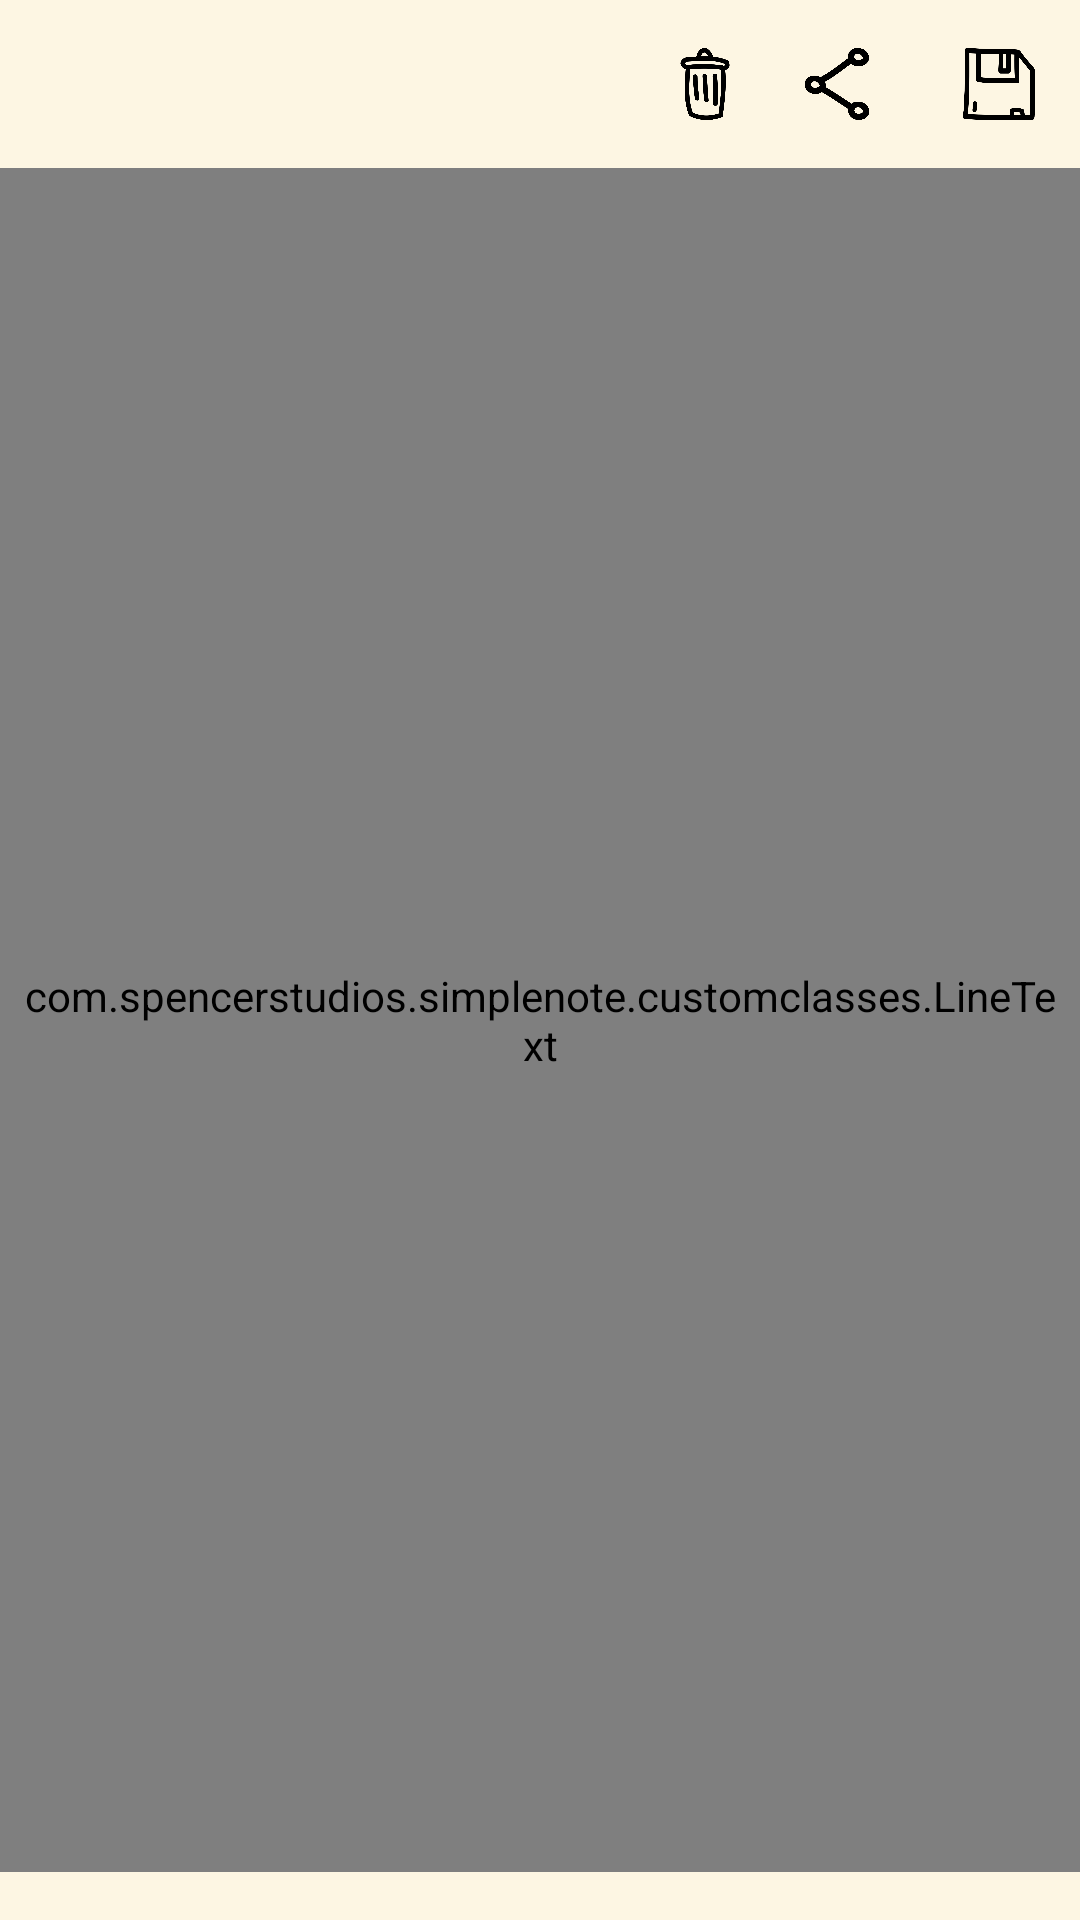

Produce the Android XML layout that renders to this screen, including the resource entries it uses.
<!-- AndroidManifest.xml: application theme AppTheme -->
<!-- res/layout/content_main.xml -->
<?xml version="1.0" encoding="utf-8"?>
<LinearLayout xmlns:android="http://schemas.android.com/apk/res/android"
    xmlns:app="http://schemas.android.com/apk/res-auto"
    xmlns:tools="http://schemas.android.com/tools"
    android:layout_width="match_parent"
    android:layout_height="match_parent"
    android:paddingTop="8dp"
    android:paddingBottom="16dp"
    android:textSize="20sp"
    android:orientation="vertical"
    android:background="#fdf6e3"
    app:layout_behavior="@string/appbar_scrolling_view_behavior"
    tools:context="com.spencerstudios.simplenote.activites.EditorActivity"
    tools:showIn="@layout/activity_main">

    <LinearLayout
        android:layout_width="match_parent"
        android:layout_height="wrap_content"
        android:orientation="horizontal"
        android:gravity="center_vertical|end"
        android:layout_marginTop="8dp"
        android:layout_marginBottom="16dp">


        <ImageView
            android:id="@+id/iv_delete"
            android:layout_width="24dp"
            android:layout_height="24dp"
            android:onClick="click"
            android:src="@drawable/ic_delete"
            android:layout_marginEnd="20dp"
            tools:ignore="ContentDescription" />

        <ImageView
            android:id="@+id/iv_share"
            android:layout_width="24dp"
            android:layout_height="24dp"
            android:onClick="click"
            android:src="@drawable/ic_share"
            android:layout_marginEnd="30dp"
            tools:ignore="ContentDescription" />

        <ImageView
            android:id="@+id/iv_save"
            android:layout_width="24dp"
            android:layout_height="24dp"
            android:src="@drawable/ic_save"
            android:onClick="click"
            android:layout_marginEnd="15dp"
            tools:ignore="ContentDescription" />


    </LinearLayout>

    <ScrollView
        android:layout_width="match_parent"
        android:layout_height="match_parent"
        android:fillViewport="true"
        tools:ignore="UselessParent">

        <com.spencerstudios.simplenote.customclasses.LineText
            android:id="@+id/et_content"
            android:layout_width="match_parent"
            android:layout_height="wrap_content"
            android:paddingStart="8dp"
            android:paddingEnd="8dp"
            android:background="@android:color/transparent"
            android:fontFamily="@font/short_stack"
            android:textColor="#586e75"
            android:gravity="top" />

    </ScrollView>

</LinearLayout>
<!-- res/layout/activity_main.xml (included above) -->
<?xml version="1.0" encoding="utf-8"?>
<android.support.design.widget.CoordinatorLayout xmlns:android="http://schemas.android.com/apk/res/android"
    xmlns:app="http://schemas.android.com/apk/res-auto"
    xmlns:tools="http://schemas.android.com/tools"
    android:layout_width="match_parent"
    android:layout_height="match_parent"
    tools:context="com.spencerstudios.simplenote.activites.EditorActivity">

    <android.support.design.widget.AppBarLayout
        android:layout_width="match_parent"
        android:layout_height="wrap_content"
        android:theme="@style/AppTheme.AppBarOverlay">

        <android.support.v7.widget.Toolbar
            android:id="@+id/toolbar"
            android:layout_width="match_parent"
            android:layout_height="?attr/actionBarSize"
            android:background="?attr/colorPrimary"
            app:popupTheme="@style/AppTheme.PopupOverlay" />

    </android.support.design.widget.AppBarLayout>

    <include layout="@layout/content_main" />

</android.support.design.widget.CoordinatorLayout>
<!-- resources referenced by this layout -->
<resources>
  <!-- drawable ic_delete: png bitmap (drawable, 16654 bytes) -->
  <!-- drawable ic_save: png bitmap (drawable, 13807 bytes) -->
  <!-- drawable ic_share: png bitmap (drawable, 12761 bytes) -->
  <style name="AppTheme.AppBarOverlay" parent="ThemeOverlay.AppCompat.Dark.ActionBar" />
  <style name="AppTheme.PopupOverlay" parent="ThemeOverlay.AppCompat.Light" />
  <style name="AppTheme" parent="Theme.AppCompat.Light.NoActionBar">
          
          <item name="colorPrimary">@color/colorPrimary</item>
          <item name="colorPrimaryDark">@color/colorPrimaryDark</item>
          <item name="colorAccent">@color/colorAccent</item>
      </style>
  <color name="colorPrimary">#3F51B5</color>
  <color name="colorPrimaryDark">#424242</color>
  <color name="colorAccent">#424242</color>
</resources>
